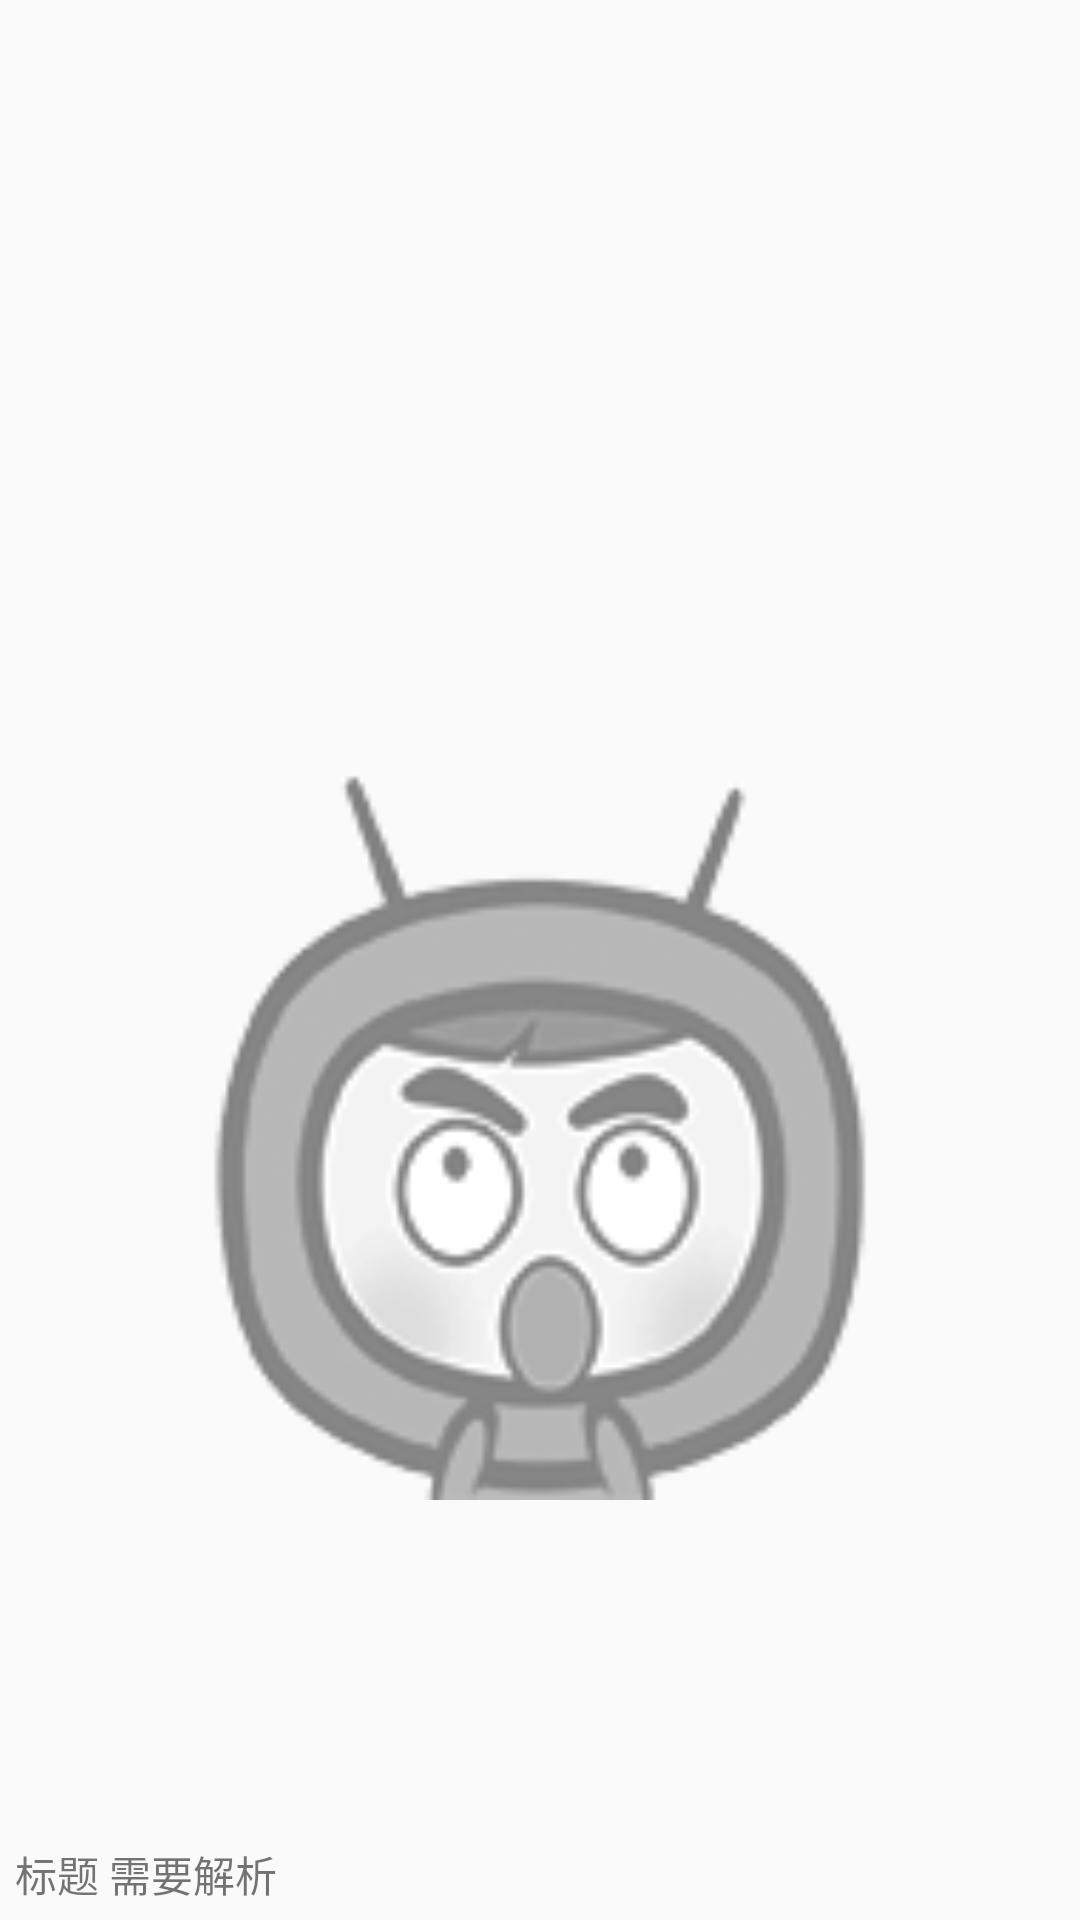

Produce the Android XML layout that renders to this screen, including the resource entries it uses.
<!-- AndroidManifest.xml: application theme AppTheme -->
<!-- res/layout/yanzhikongitem.xml -->
<?xml version="1.0" encoding="utf-8"?>
<FrameLayout xmlns:android="http://schemas.android.com/apk/res/android"
     android:layout_width="match_parent"
    android:layout_height="match_parent">
    <ImageView
        android:layout_width="match_parent"
        android:layout_height="match_parent"
        android:id="@+id/imagef"
        android:src="@mipmap/img_top_loading_jj12"
        />
    <TextView
        android:id="@+id/textf"
        android:layout_width="wrap_content"
        android:layout_height="wrap_content"
        android:layout_gravity="bottom|left"
        android:text="标题 需要解析"
        android:layout_marginBottom="5dp"
        android:layout_marginLeft="5dp"
        />

</FrameLayout>
<!-- resources referenced by this layout -->
<resources>
  <!-- mipmap img_top_loading_jj12: png bitmap (mipmap-xxhdpi, 5014 bytes) -->
  <style name="AppTheme" parent="Theme.AppCompat.Light.DarkActionBar">
          
          <item name="colorPrimary">@color/colorPrimary</item>
          <item name="colorPrimaryDark">@color/colorPrimaryDark</item>
          <item name="colorAccent">@color/colorAccent</item>
  
  
  
          <item name="android:windowActionBar">false</item>
          <item name="android:windowNoTitle">true</item>
          <item name="windowActionBar">false</item>
          <item name="windowNoTitle">true</item>
  
      </style>
  <!-- not gathered from this repository: default colours our renderer supplied (Android Studio template values) -->
  <color name="colorPrimary">#FF6200EE</color>
  <color name="colorPrimaryDark">#FF3700B3</color>
  <color name="colorAccent">#FF03DAC5</color>
</resources>
